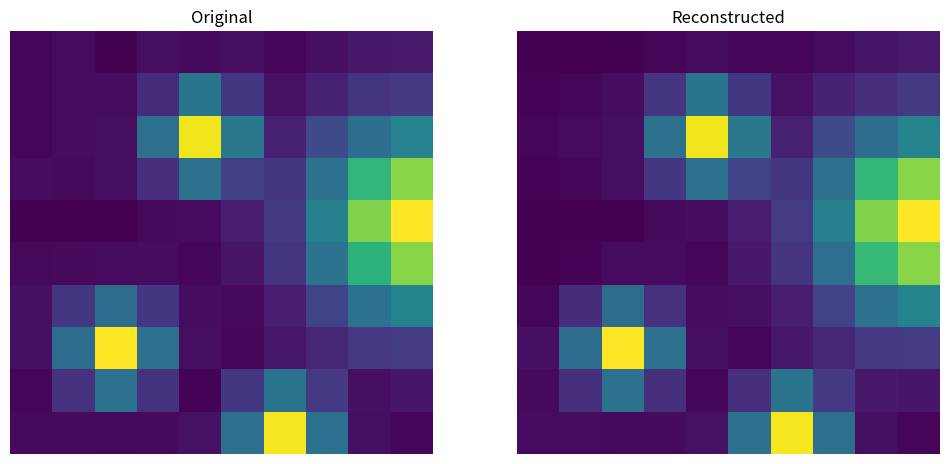

Generate this figure with matplotlib:
# -----------------------------------------------------------------------------
# A toy example for 2D matrix cross approximation
# License-Identifier: GPL-3.0-only
# This file is part of the TT-sandbox project.
# Copyright © 2025 Idiap Research Institute <contact@idiap.ch>
# Contributor: Teng Xue <teng.xue@idiap.ch>
# -----------------------------------------------------------------------------


import numpy as np
import matplotlib.pyplot as plt
from scipy.linalg import qr, lu

def maxvol(a, ind=None, niters=100, eps=5e-2):
    """
    Find the row indices of the maximal volume submatrix in a tall matrix.
    
    Parameters:
    a     -- The input matrix (n-by-r where n > r).
    ind   -- Initial row indices (optional). If not provided, LU decomposition will be used.
    niters -- Maximum number of iterations (default: 100).
    eps    -- Convergence threshold (default: 5e-2).
    
    Returns:
    ind   -- Row indices that form the maximal volume submatrix.
    """
    n, r = a.shape  # Get dimensions of matrix a

    # If n <= r, return all rows
    if n <= r:
        return np.arange(n)

    # If 'ind' is not provided, use LU decomposition to initialize 'ind'
    if ind is None:
        # Perform LU decomposition
        P, L, U = lu(a)  # LU decomposition without permute_l=True
        # Get the permutation matrix from P (the row swaps)
        p = np.argmax(P, axis=1)  # P is a permutation matrix
        ind = np.argsort(p)[:r]  # Initialize 'ind' with the first r rows of the LU pivot
    else:
        # Ensure 'ind' is a numpy array (in case an integer or list is passed)
        ind = np.asarray(ind)

    # Construct the submatrix formed by the initial row indices and ensure it's 2D
    sbm = np.atleast_2d(a[ind, :])

    # Ensure sbm is a square matrix and perform right division to compute matrix b
    if sbm.shape[1] == r:  # Ensure sbm has the correct dimensions (sbm should be r x r)
        try:
            b = np.linalg.solve(sbm.T, a.T).T  # Solve the system of linear equations
        except np.linalg.LinAlgError:
            # If singular, use least squares instead
            b = np.linalg.lstsq(sbm.T, a.T, rcond=None)[0].T
    else:
        raise ValueError(f"sbm must have {r} columns, got shape {sbm.shape}")

    # Start iterations
    iter = 0
    while iter <= niters:
        # Find the maximum absolute value in the matrix b
        mx0 = np.max(np.abs(b))
        big_ind = np.argmax(np.abs(b))

        # Get the row and column indices of the maximum element in b
        i0, j0 = np.unravel_index(big_ind, (n, r))

        # If the maximum element in b is close to 1, assume convergence and return the result
        if mx0 <= 1 + eps:
            ind = np.sort(ind)  # Sort the indices before returning
            return ind

        # Update the indices and adjust matrix b
        k = ind[j0]  # Ensure ind is always an array, and we index it correctly
        
        # Update b matrix using the Schur complement update formula
        b = b + np.outer(b[:, j0], (b[k, :] - b[i0, :])) / b[i0, j0]

        # Replace the j0-th row in the index set with i0
        ind[j0] = i0

        # Increment the iteration count
        iter += 1

    # If the loop finishes without convergence, return the current row indices
    ind = np.sort(ind)  # Sort the final indices for consistency
    return ind



"""
Cross approximation for matrices
"""
# Parameters and data
n_max = 500  # Maximum number of iterations
rank = 4  # Rank
nbStates = 4  # Number of Gaussians
Mu = np.array([[2, 4, 7, 9], [4, 9, 2, 6]])
sigma = np.array([1, 5, 1, 1])

# Generate reference distribution as a GMM
nbVar = [10, 10]
A = np.zeros(nbVar)

for i in range(nbVar[0]):
    for j in range(nbVar[1]):
        for k in range(nbStates):
            eTmp = np.array([i, j]) - Mu[:, k]
            A[i, j] += np.exp(-eTmp.T @ eTmp / sigma[k]) / nbStates

A += np.random.rand(*nbVar) * 1E-2

# Cross matrix approximation
iv = np.random.randint(nbVar[1], size=rank)  # Random initial column list
A_estold = np.zeros(nbVar)

iu = np.random.randint(nbVar[0], size=rank)  # Random initial row list

for n in range(n_max):
    if n % 2 == 0:
        # QR decomposition to update columns
        V, _ = qr(A[iu, :].T)  # QR decomposition on rows
        iv = maxvol(V[:, :rank])  # Find maximal volume submatrix columns
    else:
        # QR decomposition to update rows
        U, _ = qr(A[:, iv])  # QR decomposition on columns
        iu = maxvol(U[:, :rank])  # Find maximal volume submatrix rows

    # Reconstruction
    A_iu_iv = A[np.ix_(iu, iv)]  # Get the submatrix A[iu, iv]
    A_est = A[:, iv] @ np.linalg.lstsq(A_iu_iv, A[iu, :], rcond=None)[0]

    # Convergence check
    if np.linalg.norm(A_est - A_estold) < 1E-2:
        break

    A_estold = A_est

print(f"Cross matrix approximation converged in {n+1} iterations.")

# Plots
fig, axes = plt.subplots(1, 2, figsize=(12, 6))

axes[0].set_title('Original')
axes[0].imshow(A, aspect='equal', origin='upper')
axes[0].axis('off')

axes[1].set_title('Reconstructed')
axes[1].imshow(A_est, aspect='equal', origin='upper')
axes[1].axis('off')

plt.show()
